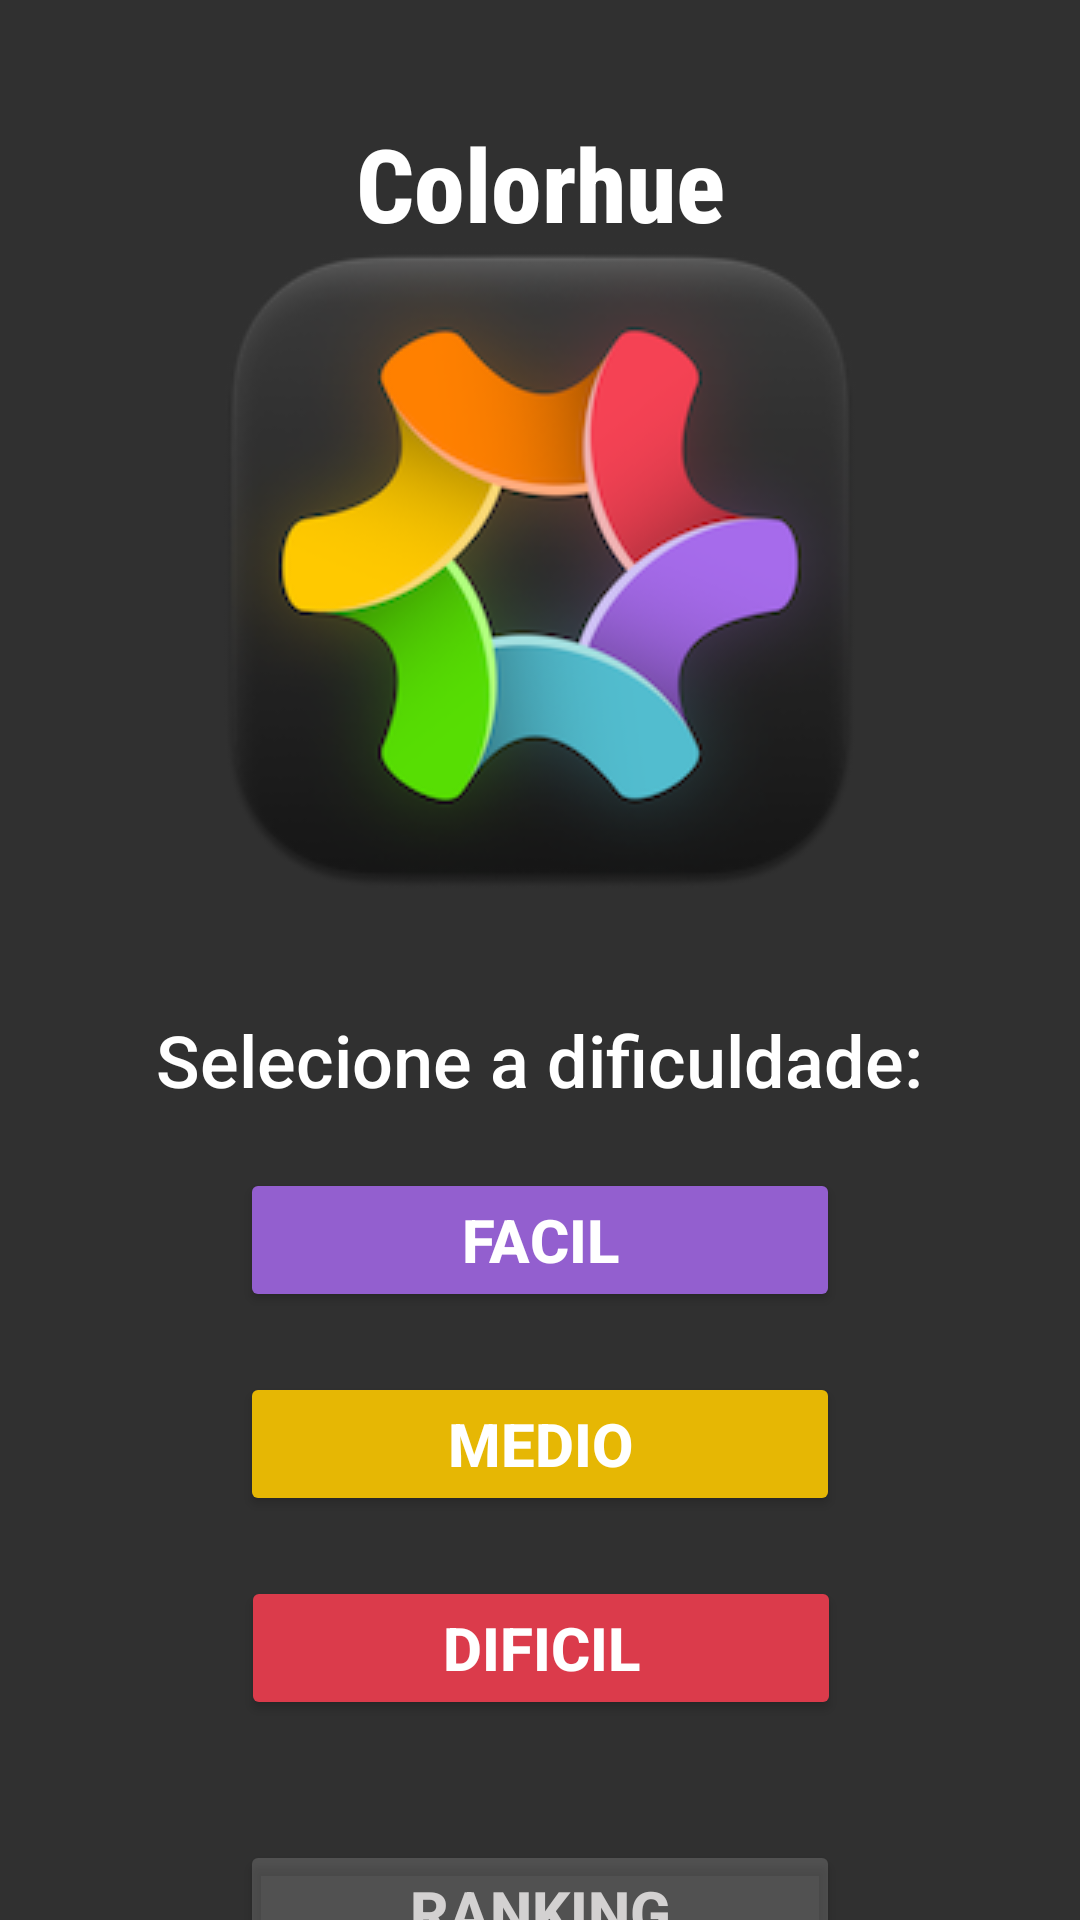

Here is an Android app screen rendered from its layout file. Give the layout XML and the strings, colors and styles it references.
<!-- AndroidManifest.xml: application theme Theme.Colorhue -->
<!-- res/layout/activity_main.xml -->
<?xml version="1.0" encoding="utf-8"?>
<androidx.constraintlayout.widget.ConstraintLayout xmlns:android="http://schemas.android.com/apk/res/android"
    xmlns:app="http://schemas.android.com/apk/res-auto"
    xmlns:tools="http://schemas.android.com/tools"
    android:id="@+id/main"
    android:layout_width="match_parent"
    android:layout_height="match_parent"
    android:background="#303030"
    tools:context=".MainActivity">

    <TextView
        android:id="@+id/textView"
        android:layout_width="wrap_content"
        android:layout_height="wrap_content"
        android:layout_marginBottom="20dp"
        android:fontFamily="sans-serif-medium"
        android:text="Selecione a dificuldade:"
        android:textAlignment="center"
        android:textColor="#FFFFFF"
        android:textSize="24sp"
        app:layout_constraintBottom_toTopOf="@+id/btnFacil"
        app:layout_constraintStart_toStartOf="@+id/imageView"
        app:layout_constraintTop_toBottomOf="@+id/imageView"
        tools:ignore="MissingConstraints" />

    <Button
        android:id="@+id/btnFacil"
        android:layout_width="200dp"
        android:layout_height="wrap_content"
        android:layout_marginBottom="20dp"
        android:backgroundTint="#935FCF"
        android:fontFamily="sans-serif-medium"
        android:text="FACIL"
        android:textColor="#FFFFFF"
        android:textSize="20sp"
        android:textStyle="bold"
        app:layout_constraintBottom_toTopOf="@+id/btnMedio"
        app:layout_constraintEnd_toEndOf="parent"
        app:layout_constraintStart_toStartOf="parent"
        app:layout_constraintTop_toBottomOf="@+id/textView"
        tools:ignore="MissingConstraints" />

    <Button
        android:id="@+id/btnMedio"
        android:layout_width="200dp"
        android:layout_height="wrap_content"
        android:layout_marginBottom="20dp"
        android:backgroundTint="#E6B704"
        android:fontFamily="sans-serif-medium"
        android:text="MEDIO"
        android:textColor="#FFFFFF"
        android:textSize="20sp"
        android:textStyle="bold"
        app:layout_constraintBottom_toTopOf="@+id/btnDificil"
        app:layout_constraintEnd_toEndOf="parent"
        app:layout_constraintStart_toStartOf="parent"
        app:layout_constraintTop_toBottomOf="@+id/btnFacil"
        tools:ignore="MissingConstraints" />

    <Button
        android:id="@+id/btnDificil"
        android:layout_width="200dp"
        android:layout_height="wrap_content"
        android:layout_marginBottom="40dp"
        android:backgroundTint="#DB3B4B"
        android:fontFamily="sans-serif-medium"
        android:text="DIFICIL"
        android:textColor="#FFFFFF"
        android:textSize="20sp"
        android:textStyle="bold"
        app:layout_constraintBottom_toTopOf="@+id/btnRanking"
        app:layout_constraintEnd_toEndOf="parent"
        app:layout_constraintHorizontal_bias="0.502"
        app:layout_constraintStart_toStartOf="parent"
        app:layout_constraintTop_toBottomOf="@+id/btnMedio"
        tools:ignore="MissingConstraints" />

    <ImageView
        android:id="@+id/imageView"
        android:layout_width="wrap_content"
        android:layout_height="wrap_content"
        android:layout_marginTop="61dp"
        android:layout_marginBottom="20dp"
        app:layout_constraintBottom_toTopOf="@+id/textView"
        app:layout_constraintEnd_toEndOf="parent"
        app:layout_constraintStart_toStartOf="parent"
        app:layout_constraintTop_toTopOf="parent"
        app:srcCompat="@drawable/icone"
        tools:ignore="MissingConstraints" />

    <TextView
        android:id="@+id/textView2"
        android:layout_width="wrap_content"
        android:layout_height="wrap_content"
        android:fontFamily="sans-serif-condensed-medium"
        android:text="Colorhue"
        android:textColor="#FFFFFF"
        android:textSize="34sp"
        android:textStyle="bold"
        app:layout_constraintBottom_toTopOf="@+id/imageView"
        app:layout_constraintEnd_toEndOf="parent"
        app:layout_constraintStart_toStartOf="parent"
        app:layout_constraintTop_toTopOf="@+id/imageView"
        tools:ignore="MissingConstraints" />

    <Button
        android:id="@+id/btnRegra"
        android:layout_width="205dp"
        android:layout_height="0dp"
        android:layout_marginBottom="3dp"
        android:backgroundTint="#303030"
        android:text="Aprenda a jogar"
        android:textSize="16sp"
        app:icon="@android:drawable/ic_menu_help"
        app:iconSize="30dp"
        app:layout_constraintBottom_toBottomOf="parent"
        app:layout_constraintEnd_toEndOf="parent"
        app:layout_constraintStart_toStartOf="parent"
        app:layout_constraintTop_toBottomOf="@+id/btnRanking"
        tools:ignore="MissingConstraints" />

    <Button
        android:id="@+id/btnRanking"
        android:layout_width="200dp"
        android:layout_height="wrap_content"
        android:layout_marginBottom="15dp"
        android:backgroundTint="#28FCFCFC"
        android:fontFamily="sans-serif-medium"
        android:text="RANKING"
        android:textColor="#D3D1D1"
        android:textSize="20sp"
        android:textStyle="bold"
        app:layout_constraintBottom_toTopOf="@+id/btnRegra"
        app:layout_constraintEnd_toEndOf="parent"
        app:layout_constraintStart_toStartOf="parent"
        app:layout_constraintTop_toBottomOf="@+id/btnDificil" />
</androidx.constraintlayout.widget.ConstraintLayout>
<!-- resources referenced by this layout -->
<resources>
  <!-- drawable icone: png bitmap (drawable, 54406 bytes) -->
  <style name="Theme.Colorhue" parent="Base.Theme.Colorhue" />
  <style name="Base.Theme.Colorhue" parent="Theme.Material3.DayNight.NoActionBar">
          
          
      </style>
</resources>
